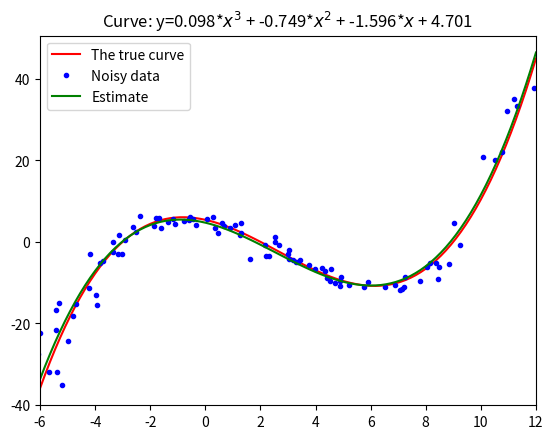

Source code (Python):
import numpy as np
import matplotlib.pyplot as plt

true_curve = lambda x: 0.1*x**3 - 0.8*x**2 - 1.5*x + 5.4
data_range = (-6, 12)
data_num = 100
noise_std = 0.5

x = np.random.uniform(data_range[0],data_range[1],size=data_num)
y = true_curve(x)

xn = x + np.random.normal(scale=noise_std, size=x.shape)
yn = y + np.random.normal(scale=noise_std, size=y.shape)

A = np.vstack((xn**3, xn**2, xn, np.ones(xn.shape))).T
b = yn
curve = np.linalg.pinv(A) @ b

plt.title(f'Curve: y={curve[0]:.3f}*$x^3$ + {curve[1]:.3f}*$x^2$ + {curve[2]:.3f}*$x$ + {curve[3]:.3f}')
xc = np.linspace(*data_range, 100)
plt.plot(xc, true_curve(xc), 'r-', label='The true curve')
plt.plot(xn, yn, 'b.', label='Noisy data')
plt.plot(xc, curve[0]*xc**3 + curve[1]*xc**2 + curve[2]*xc + curve[3], 'g-', label='Estimate')
plt.xlim(data_range)
plt.legend()
plt.show()
